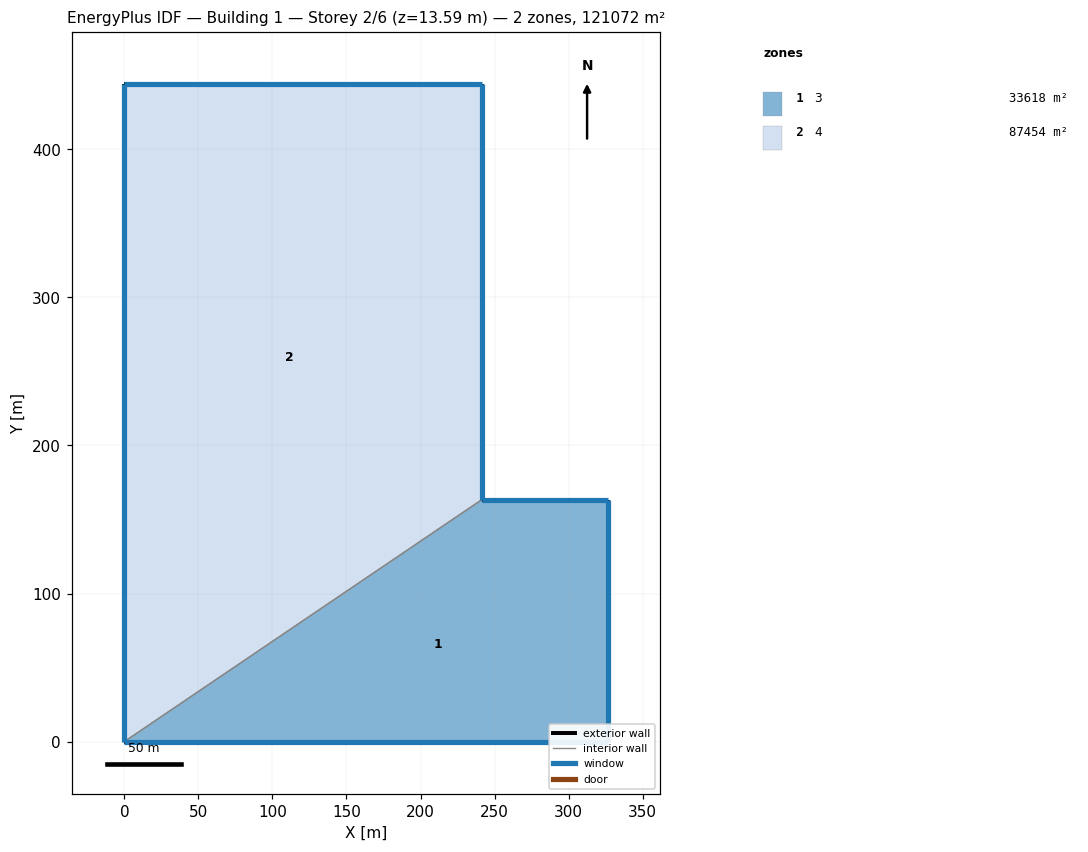
=== STOREY PLAN SPEC (per zone: floor XY polygon, exterior-wall plan segments, windows/doors) ===
zone 1: 3  (33618.0 m²)
  floor: (0.00, 0.00) (241.54, 163.48) (326.41, 163.48) (326.41, 0.00)
  exterior wall: (241.54, 163.48) – (326.41, 163.48)  [84.9 m]
    window: (326.40, 163.48) – (241.55, 163.48)  [164.6 m²]
  exterior wall: (326.41, 163.48) – (326.41, 0.00)  [163.5 m]
    window: (326.41, 0.01) – (326.41, 163.47)  [176.5 m²]
  exterior wall: (326.41, 0.00) – (0.00, 0.00)  [326.4 m]
    window: (0.01, 0.00) – (326.40, 0.00)  [718.1 m²]
  interior walls: 1
zone 2: 4  (87454.4 m²)
  floor: (0.00, 0.00) (0.00, 443.81) (241.54, 443.81) (241.54, 163.48)
  exterior wall: (241.54, 443.81) – (241.54, 163.48)  [280.3 m]
    window: (241.54, 163.49) – (241.54, 443.80)  [302.7 m²]
  exterior wall: (0.00, 0.00) – (0.00, 443.81)  [443.8 m]
    window: (0.00, 443.80) – (0.00, 0.01)  [1065.1 m²]
  exterior wall: (0.00, 443.81) – (241.54, 443.81)  [241.5 m]
    window: (241.53, 443.81) – (0.01, 443.81)  [468.5 m²]
  interior walls: 1

=== DERIVED (storey summary) ===
Building: Building 1
Storey: 2 of 6  (floor level z = 13.59 m)
Storey gross floor area: 121072.4 m²
Zones on this storey: 2
  - 3: floor 33618.0 m²; exterior wall 574.8 m (1563.3 m²); 3 window(s) 1059.2 m²; WWR 67.8%
  - 4: floor 87454.4 m²; exterior wall 965.7 m (2626.6 m²); 3 window(s) 1836.4 m²; WWR 69.9%
Zone adjacency (shared interzone walls):
  - 3 ↔ 4